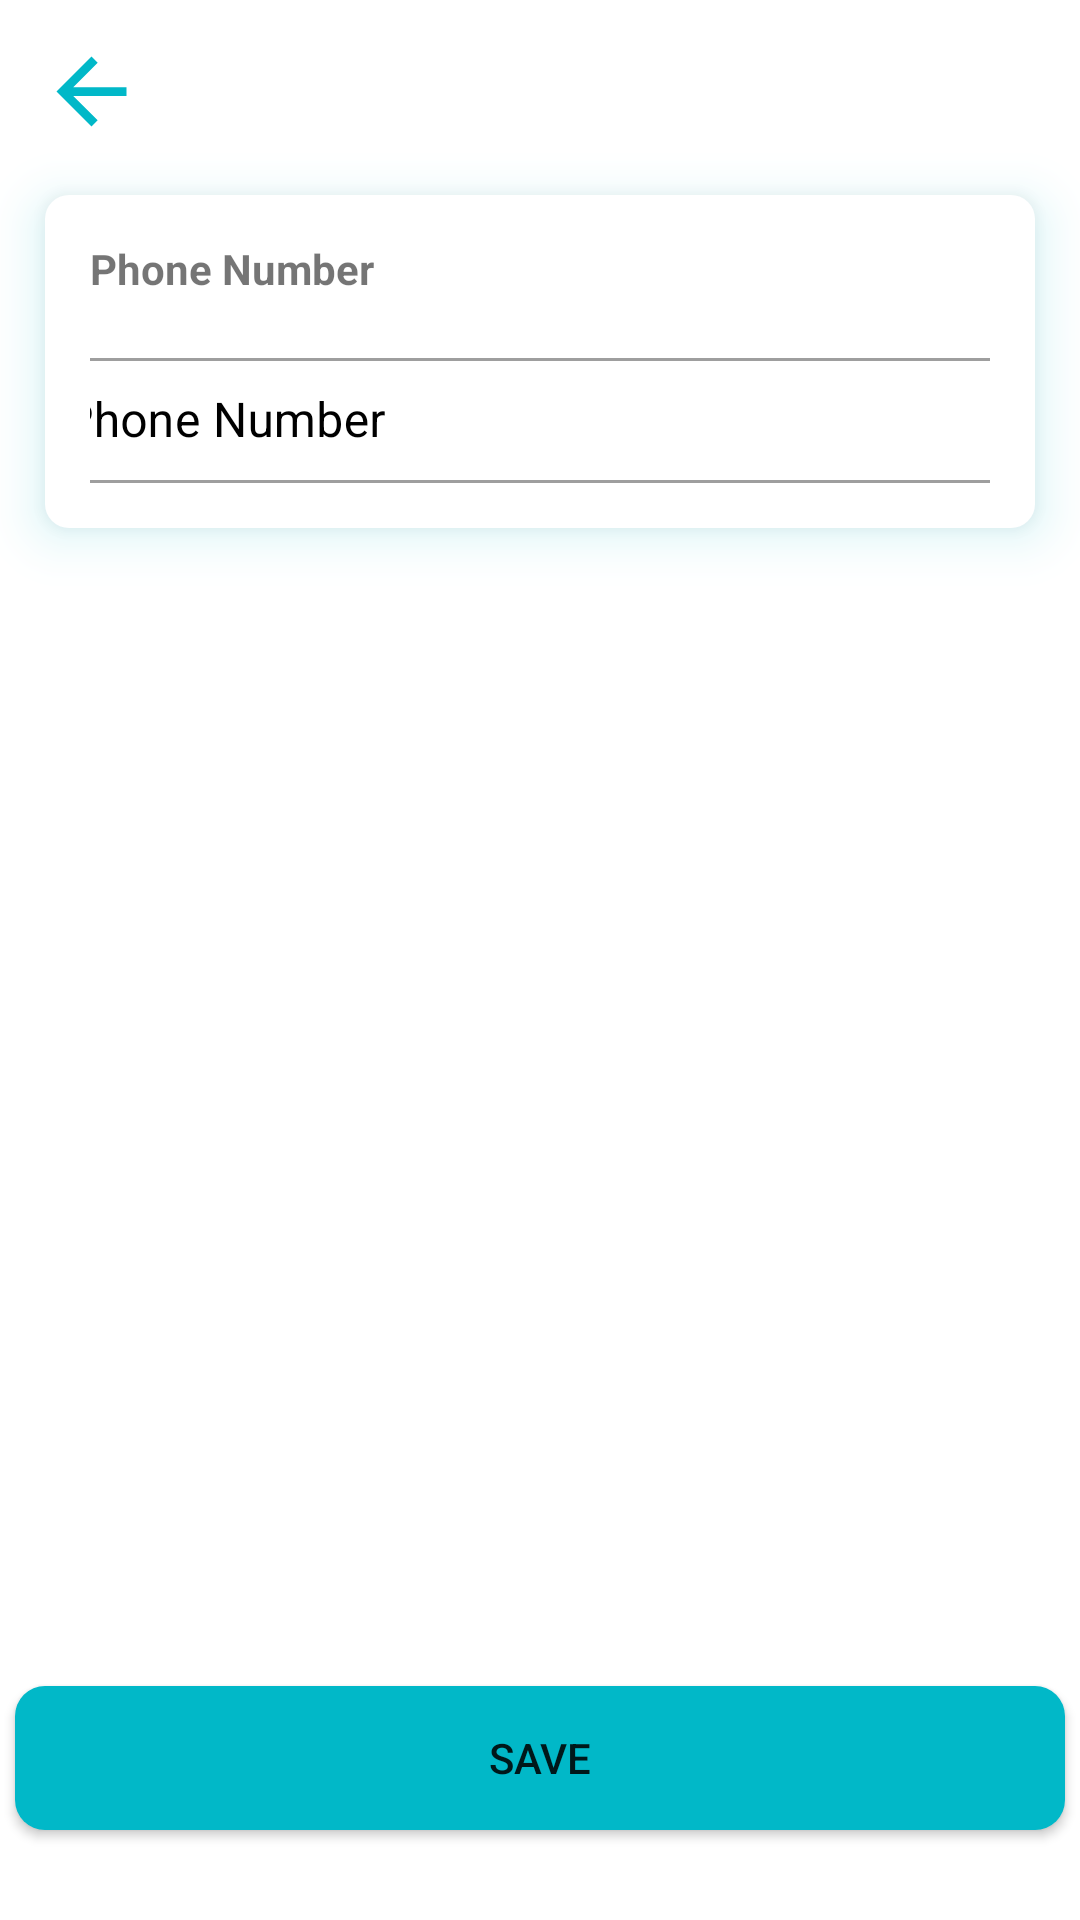

The Android layout XML behind this screen, and the referenced resources:
<!-- AndroidManifest.xml: application theme Theme.Rekruit -->
<!-- res/layout/activity_applicant_edit_phone_num.xml -->
<?xml version="1.0" encoding="utf-8"?>
<androidx.constraintlayout.widget.ConstraintLayout xmlns:android="http://schemas.android.com/apk/res/android"
    xmlns:app="http://schemas.android.com/apk/res-auto"
    xmlns:tools="http://schemas.android.com/tools"
    android:layout_width="match_parent"
    android:layout_height="match_parent"
    tools:context=".applicant.ApplicantEditPhoneNum">

    <LinearLayout
        android:layout_width="match_parent"
        android:layout_height="wrap_content"
        android:id="@+id/backBtn"
        android:orientation="horizontal"
        app:layout_constraintStart_toStartOf="parent"
        app:layout_constraintEnd_toEndOf="parent"
        app:layout_constraintTop_toTopOf="parent"
        android:elevation="10dp"
        android:padding="5dp"
        android:layout_margin="8dp"

        >

        <ImageView
            android:layout_width="35dp"
            android:layout_height="35dp"
            android:background="@drawable/ic_baseline_arrow_back_24"

            />



    </LinearLayout>


    <LinearLayout
        android:layout_width="match_parent"
        android:layout_height="match_parent"
        android:orientation="vertical"
        app:layout_constraintBottom_toBottomOf="parent"
        app:layout_constraintStart_toStartOf="parent"
        app:layout_constraintEnd_toEndOf="parent"
        app:layout_constraintTop_toBottomOf="@+id/backBtn"
        android:layout_marginTop="50dp"

        >



        <LinearLayout
            android:layout_width="match_parent"
            android:layout_height="wrap_content"
            android:id="@+id/ourMissionLL"
            android:layout_margin="15dp"
            android:elevation="10dp"
            android:orientation="vertical"
            android:background="@drawable/job_desc_layout_corner"
            android:layout_marginBottom="15dp"
            android:outlineSpotShadowColor="#01b8c8"
            android:padding="15dp">

            <TextView
                android:layout_width="wrap_content"
                android:layout_height="wrap_content"
                android:textStyle="bold"
                android:layout_weight="1"
                android:text="Phone Number" />

            <com.google.android.material.textfield.TextInputLayout
                android:layout_width="350dp"
                android:layout_height="wrap_content"
                style="@style/Widget.MaterialComponents.TextInputLayout.OutlinedBox"
                android:layout_gravity="center"
                android:layout_marginTop="15dp"
                android:textColorHint="@color/black">

                <EditText
                    android:id="@+id/applicantPhoneNumEt"
                    android:layout_width="match_parent"
                    android:layout_height="wrap_content"

                    android:inputType="textEmailAddress"
                    android:padding="10dp"
                    android:hint="Phone Number"/>

            </com.google.android.material.textfield.TextInputLayout>


        </LinearLayout>


    </LinearLayout>

    <Button

        android:id="@+id/editPhoneNumBtn"
        android:layout_width="350dp"
        android:layout_height="wrap_content"
        android:text="Save"
        android:background="@drawable/button_radius_shape"
        app:backgroundTint="#01b8c8"

        app:layout_constraintStart_toStartOf="parent"
        app:layout_constraintEnd_toEndOf="parent"
        app:layout_constraintBottom_toBottomOf="parent"
        android:layout_marginBottom="30dp"

        />

</androidx.constraintlayout.widget.ConstraintLayout>
<!-- resources referenced by this layout -->
<resources>
  <!-- drawable button_radius_shape (drawable) -->
  <shape xmlns:android="http://schemas.android.com/apk/res/android"
      android:shape="rectangle">
      <solid android:color="#01b8c8" />
      <corners android:radius="10dp" />
  </shape>
  <!-- drawable ic_baseline_arrow_back_24 (drawable) -->
  <vector android:autoMirrored="true" android:height="24dp"
      android:tint="#01B8C8" android:viewportHeight="24"
      android:viewportWidth="24" android:width="24dp" xmlns:android="http://schemas.android.com/apk/res/android">
      <path android:fillColor="@android:color/white" android:pathData="M20,11H7.83l5.59,-5.59L12,4l-8,8 8,8 1.41,-1.41L7.83,13H20v-2z"/>
  </vector>
  <!-- drawable job_desc_layout_corner (drawable) -->
  <?xml version="1.0" encoding="utf-8"?>
  <selector xmlns:android="http://schemas.android.com/apk/res/android">
  
      <item>
          <shape>
              <solid
                  android:color="#FFFFFF" />
  
              <corners android:radius="8dp"/>
          </shape>
      </item>
  
  </selector>
  <style name="Theme.Rekruit" parent="Theme.MaterialComponents.DayNight.NoActionBar">
          
          <item name="colorPrimary">#01b8c8</item>
          <item name="colorPrimaryVariant">#01b8c8</item>
          <item name="colorOnPrimary">@color/white</item>
          
          <item name="colorSecondary">@color/teal_200</item>
          <item name="colorSecondaryVariant">@color/teal_700</item>
          <item name="colorOnSecondary">@color/black</item>
          
          <item name="android:statusBarColor" tools:targetApi="l">?attr/colorPrimaryVariant</item>
          
      </style>
  <!-- not gathered from this repository: default colours our renderer supplied (Android Studio template values) -->
  <color name="teal_200">#FF03DAC5</color>
  <color name="teal_700">#FF018786</color>
  <color name="black">#FF000000</color>
  <color name="white">#FFFFFFFF</color>
</resources>
